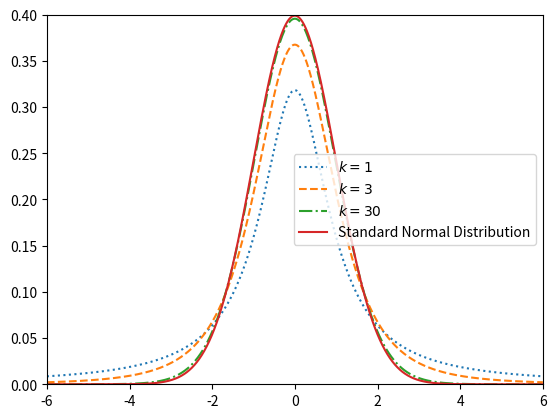
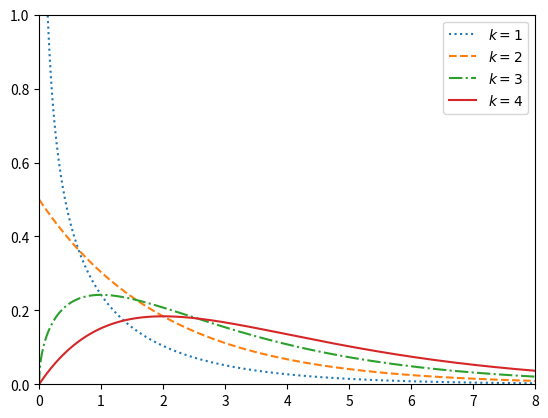

Python code for these plots, in order:
import numpy as np
import matplotlib.pyplot as plt
from scipy.stats import t, norm
x = np.linspace(-6, 6, 1000)
fig,ax = plt.subplots(1,1)
 
linestyles = [':', '--', '-.', '-']
deg_of_freedom = [1, 3, 30]
for k, ls in zip(deg_of_freedom, linestyles):
  ax.plot(x, t.pdf(x, k), linestyle=ls, label=r'$k=%i$' % k)
 
ax.plot(x, norm.pdf(x, 0, 1), linestyle='-', label="Standard Normal Distribution")
 
plt.xlim(-6, 6)
plt.ylim(0, 0.4)
 
plt.legend()
plt.show()

import numpy as np
import matplotlib.pyplot as plt
from scipy.stats import chi2
x = np.linspace(0, 8, 1000)
fig,ax = plt.subplots(1,1)
 
linestyles = [':', '--', '-.', '-']
deg_of_freedom = [1, 2, 3, 4]
for k, ls in zip(deg_of_freedom, linestyles):
  ax.plot(x, chi2.pdf(x, k), linestyle=ls, label=r'$k=%i$' % k)
 
plt.xlim(0, 8)
plt.ylim(0, 1.0)
 
plt.legend()
plt.show()